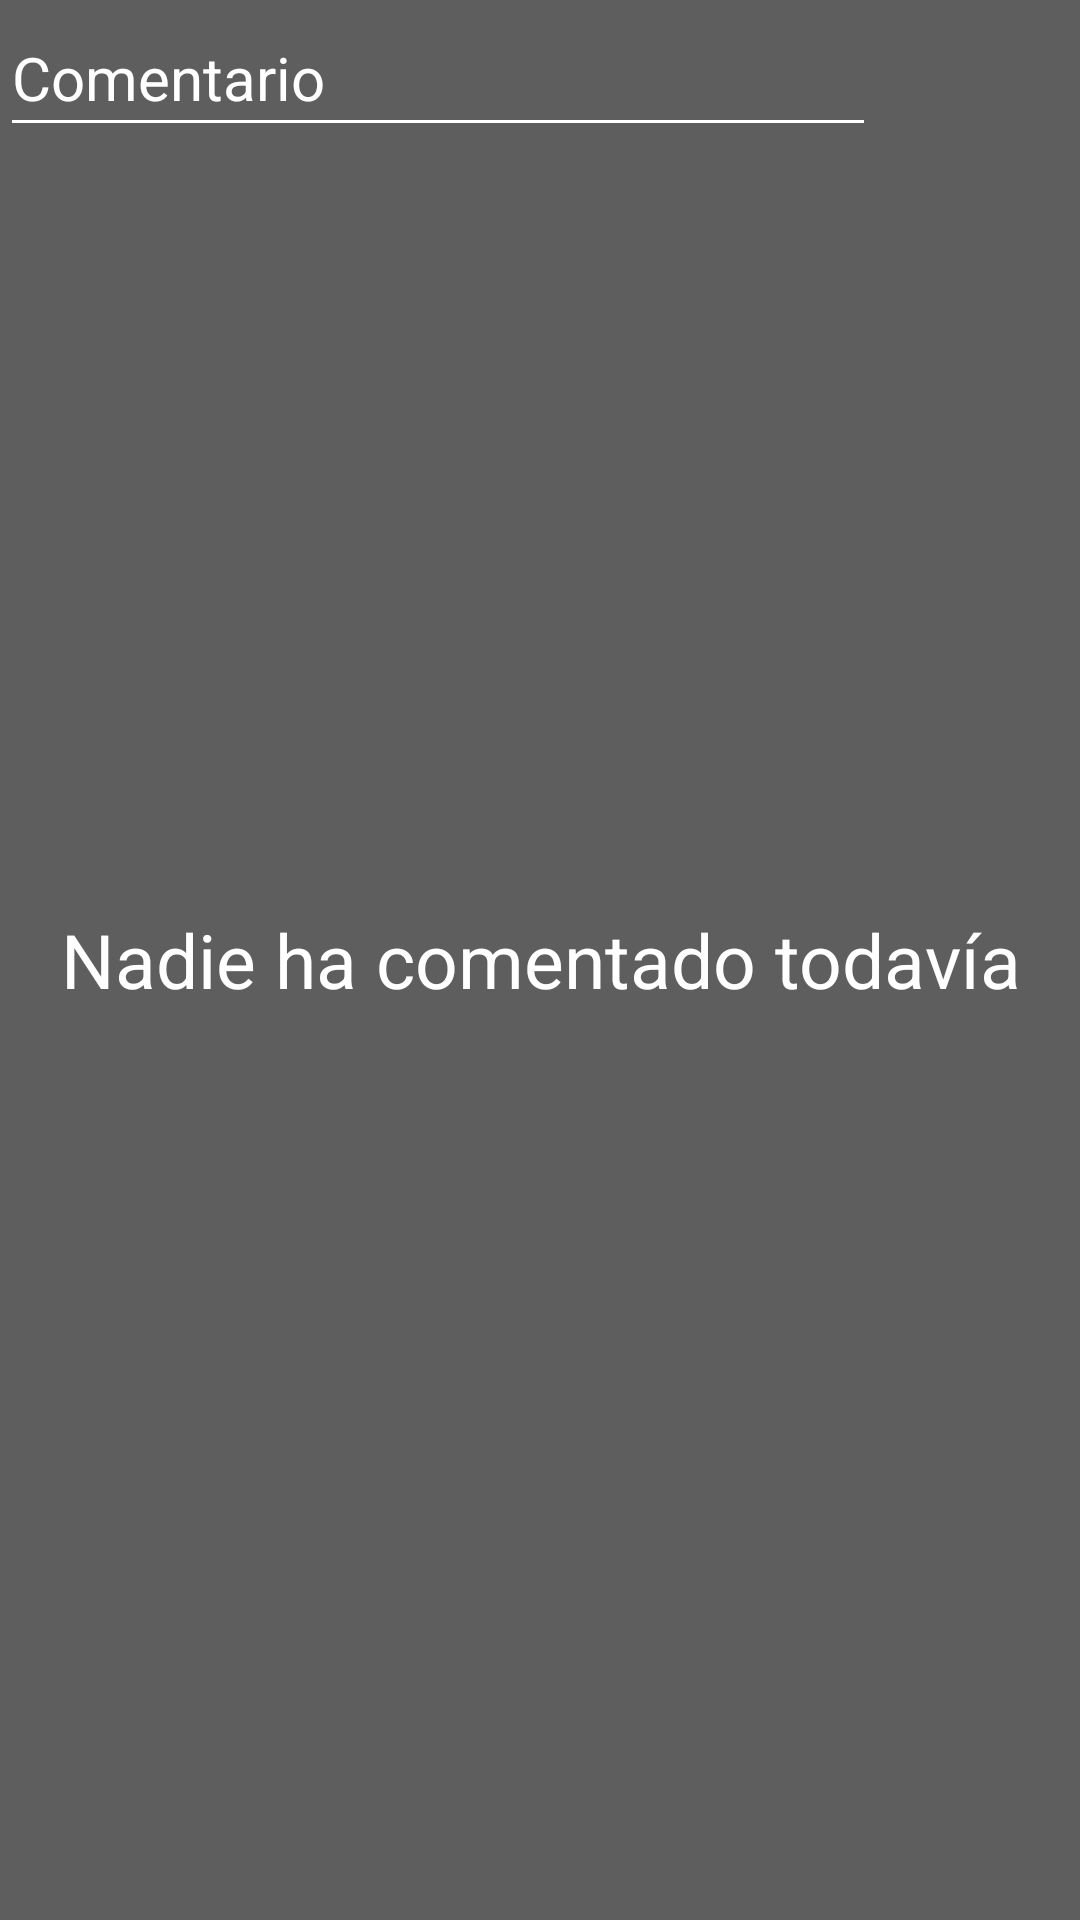

Layout XML and referenced resources for this Android screen:
<!-- AndroidManifest.xml: application theme AppTheme -->
<!-- res/layout/activity_comentarios.xml -->
<?xml version="1.0" encoding="utf-8"?>
<android.support.constraint.ConstraintLayout xmlns:android="http://schemas.android.com/apk/res/android"
    xmlns:app="http://schemas.android.com/apk/res-auto"
    xmlns:tools="http://schemas.android.com/tools"
    android:layout_width="match_parent"
    android:layout_height="match_parent"
    tools:context=".ComentariosActivity">

    <TextView
        android:id="@+id/labelNoComentarios"
        android:layout_width="0dp"
        android:layout_height="0dp"
        android:background="#5e5e5e"
        android:gravity="center"
        android:text="Nadie ha comentado todavía"
        android:textColor="#FFF"
        android:textSize="25dp"
        android:visibility="visible"
        app:layout_constraintBottom_toBottomOf="parent"
        app:layout_constraintEnd_toEndOf="parent"
        app:layout_constraintStart_toStartOf="parent"
        app:layout_constraintTop_toTopOf="parent" />

    <ListView
        android:id="@+id/listComentarios"
        android:layout_width="wrap_content"
        android:layout_height="0dp"
        android:divider="@mipmap/divider"
        android:dividerHeight="0dp"
        app:layout_constraintBottom_toBottomOf="parent"
        app:layout_constraintStart_toStartOf="@+id/labelNoComentarios"
        app:layout_constraintTop_toBottomOf="@+id/btnAgregarComentario" />


    <EditText
        android:id="@+id/txtComentario"
        android:layout_width="0dp"
        android:layout_height="49dp"
        android:layout_marginEnd="8dp"
        android:layout_marginBottom="6dp"
        android:backgroundTint="#FFFFFF"
        android:ems="10"
        android:hint="Comentario"
        android:imeOptions="actionDone"
        android:inputType="text"
        android:shadowColor="#FFFFFF"
        android:textColor="#FFFFFF"
        android:textColorHighlight="#FFFFFF"
        android:textColorHint="#FFFFFF"
        android:textSize="20dp"
        app:layout_constraintBottom_toTopOf="@+id/listComentarios"
        app:layout_constraintEnd_toStartOf="@+id/btnAgregarComentario"
        app:layout_constraintStart_toStartOf="parent"
        app:layout_constraintTop_toTopOf="parent"
        app:layout_constraintVertical_bias="0.0" />

    <ImageView
        android:id="@+id/btnAgregarComentario"
        android:layout_width="60dp"
        android:layout_height="39dp"
        android:layout_marginTop="4dp"
        android:layout_marginBottom="9dp"
        app:layout_constraintBottom_toTopOf="@+id/listComentarios"
        app:layout_constraintEnd_toEndOf="parent"
        app:layout_constraintStart_toEndOf="@+id/txtComentario"
        app:layout_constraintTop_toTopOf="parent"
        app:srcCompat="@drawable/round_send_24" />
</android.support.constraint.ConstraintLayout>
<!-- resources referenced by this layout -->
<resources>
  <style name="AppTheme" parent="Theme.AppCompat.Light.DarkActionBar">
          
          <item name="colorPrimary">@color/colorPrimary</item>
          <item name="colorPrimaryDark">@color/colorPrimaryDark</item>
          <item name="colorAccent">@color/colorAccent</item>
      </style>
  <color name="colorPrimary">#47d4ff</color>
  <color name="colorPrimaryDark">#0bb2e5</color>
  <color name="colorAccent">#FF4081</color>
</resources>
